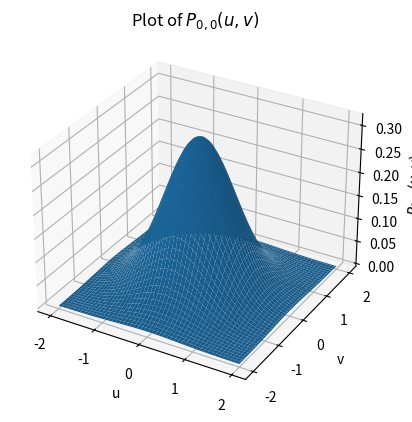

Source code (Python): (Note: this script raises an exception after producing the figure.)
import numpy as np
import matplotlib.pyplot as plt

# Define the function P_i(u,v)
def P_0(u, v):
    return 1/np.pi * np.exp(-u**2 - v**2)
def P_1_0(u,v):
    return 2/np.pi * u**2 * np.exp(-u**2 - v**2)
def P_0_1(u,v):
    return 2/np.pi * v**2 * np.exp(-u**2 - v**2)

# Generate u and v values
u = np.linspace(-2, 2, 100)
v = np.linspace(-2, 2, 100)
u, v = np.meshgrid(u, v)

# Calculate P_i(u,v) values
P0 = P_0(u, v)
P10 = P_1_0(u,v)
P01 = P_0_1(u,v)

# Create a 3D plot for P_0(u,v)
fig = plt.figure()
ax = fig.add_subplot(111, projection='3d')
ax.plot_surface(u, v, P0)

# Set labels and title
ax.set_xlabel('u')
ax.set_ylabel('v')
ax.set_zlabel(r'$P_{0,0}(u,v)$')
ax.set_title(r'Plot of $P_{0,0}(u,v)$')

# Show the plot
plt.savefig('GRAPHS/P_0,0.png')

# Create a 3D plot for P_1_0(u,v)
fig = plt.figure()
ax = fig.add_subplot(111, projection='3d')
ax.plot_surface(u, v, P10)

# Set labels and title
ax.set_xlabel('u')
ax.set_ylabel('v')
ax.set_zlabel(r'$P_{1,0}(u,v)$')
ax.set_title(r'Plot of $P_{1,0}(u,v)$')

# Show the plot
plt.savefig('GRAPHS/P_1,0.png')

# Create a 3D plot for P_0_1(u,v)
fig = plt.figure()
ax = fig.add_subplot(111, projection='3d')
ax.plot_surface(u, v, P01)

# Set labels and title
ax.set_xlabel('u')
ax.set_ylabel('v')
ax.set_zlabel(r'$P_{0,1}(u,v)$')
ax.set_title(r'Plot of $P_{0,1}(u,v)$')

# Show the plot
plt.savefig('GRAPHS/P_0,1.png')


# In polar coordinates:

# Define the function P_i(r,theta)

def P_1_0_r(r,theta):
    return 1/np.pi * np.sin(theta)**2 * r**2 *np.exp(-r**2)
def P_0_1_r(r,theta):
    return 1/np.pi * np.cos(theta)**2 * r**2 *np.exp(-r**2)


r = np.linspace(0, 5, 100)
theta = np.linspace(0, 2*np.pi, 100)
r, theta = np.meshgrid(r, theta)

# Calculate P_i(r,theta) values
P10 = P_1_0_r(r,theta)
P01 = P_0_1_r(r,theta)

# Create a 3D plot for P_1_0(r,theta)
fig = plt.figure()
ax = fig.add_subplot(111, projection='3d')
ax.plot_surface(r, theta, P10)

# Set labels and title
ax.set_xlabel('r')
ax.set_ylabel('theta')
ax.set_zlabel(r'$P_{1,0}(r,\theta)$')
ax.set_title(r'Plot of $P_{1,0}(r,\theta)$')

# Show the plot
plt.savefig('GRAPHS/P_1,0(r).png')

# Create a 3D plot for P_0_1(r,theta)
fig = plt.figure()
ax = fig.add_subplot(111, projection='3d')
ax.plot_surface(r, theta, P01)

# Set labels and title
ax.set_xlabel('r')
ax.set_ylabel('theta')
ax.set_zlabel(r'$P_{0,1}(r,\theta)$')
ax.set_title(r'Plot of $P_{0,1}(r,\theta)$')

# Show the plot
plt.savefig('GRAPHS/P_0,1(r).png')
